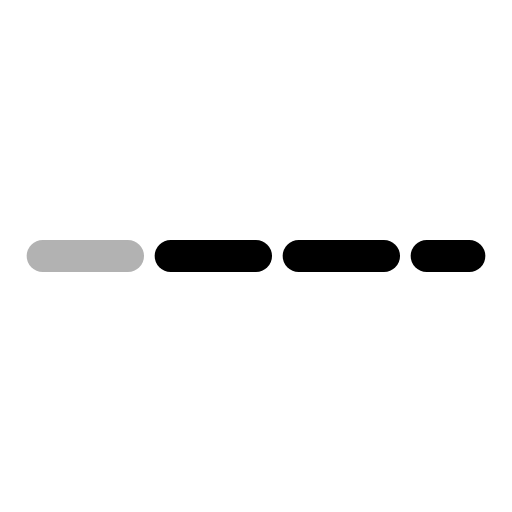
t = 0.00 s
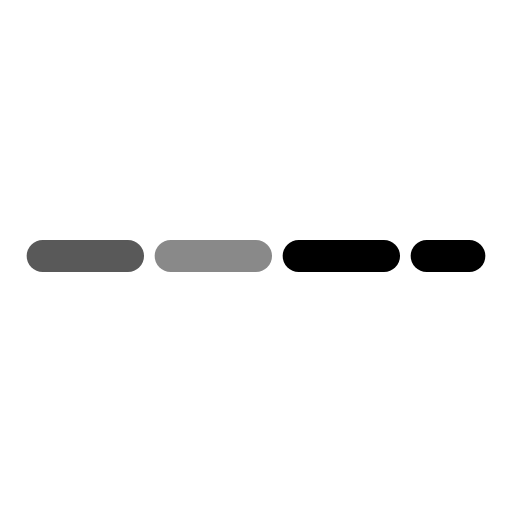
t = 0.38 s
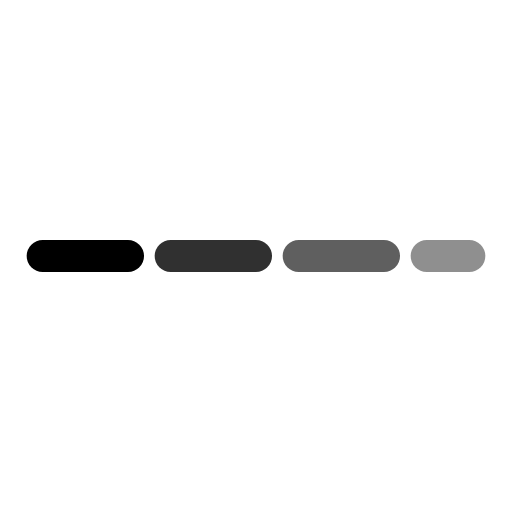
t = 0.75 s
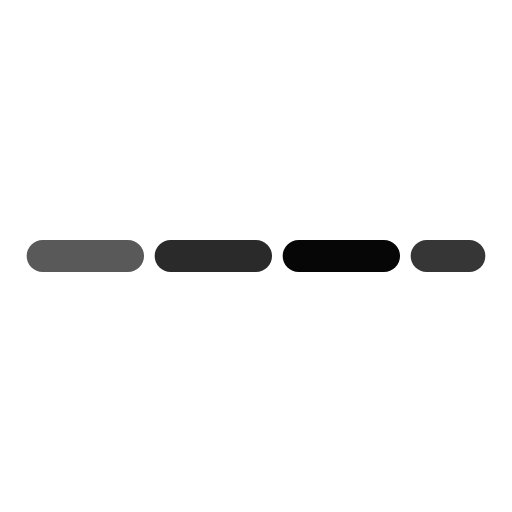
t = 1.13 s
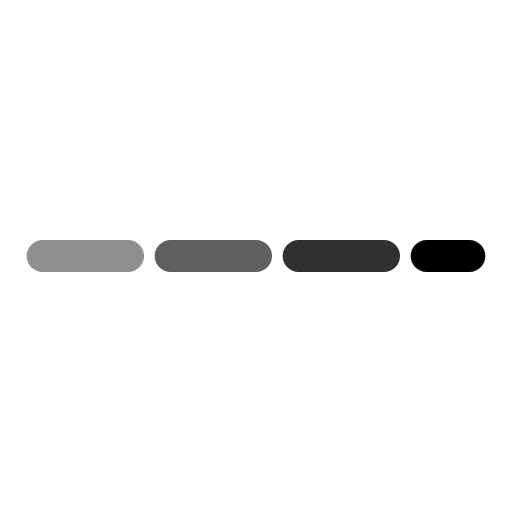
t = 1.35 s
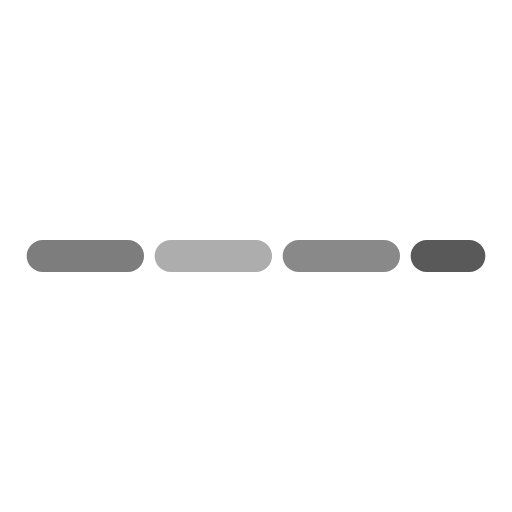
t = 1.73 s

The animated SVG that drew these frames (rendered in a browser with its animation timeline set to each time). Animation: 4 SMIL elements (animate=4); one cycle of 2.10 s, repeats indefinitely.

<svg viewBox="0 0 24 24" width="24" height="24" fill="none" stroke="currentColor" stroke-width="1.5" stroke-linecap="round" stroke-linejoin="round" xmlns="http://www.w3.org/2000/svg">
  <path d="M2 12h4">
    <animate attributeName="opacity" values="0.3;1;0.3" dur="1.5s" repeatCount="indefinite" begin="0s"/>
  </path>
  <path d="M8 12h4">
    <animate attributeName="opacity" values="0.3;1;0.3" dur="1.5s" repeatCount="indefinite" begin="0.2s"/>
  </path>
  <path d="M14 12h4">
    <animate attributeName="opacity" values="0.3;1;0.3" dur="1.5s" repeatCount="indefinite" begin="0.4s"/>
  </path>
  <path d="M20 12h2">
    <animate attributeName="opacity" values="0.3;1;0.3" dur="1.5s" repeatCount="indefinite" begin="0.6s"/>
  </path>
</svg>
